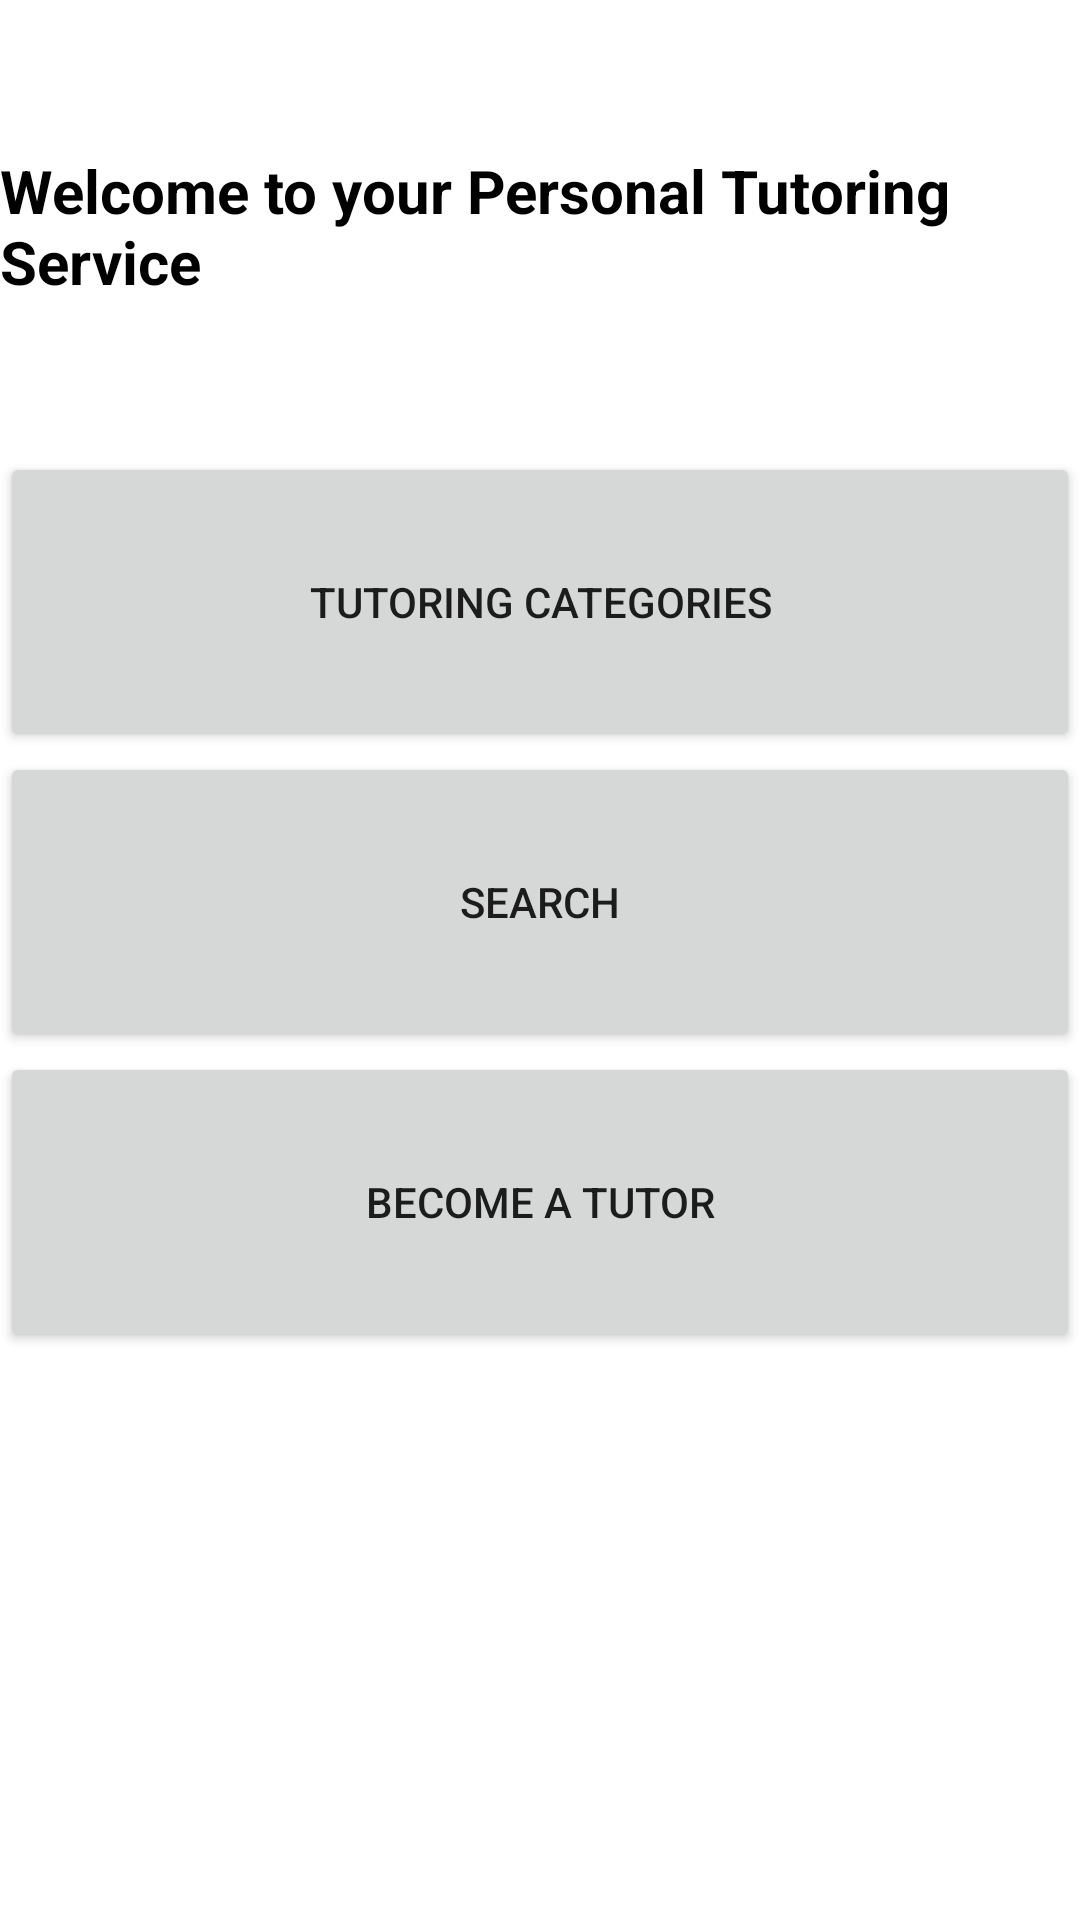

Here is an Android app screen rendered from its layout file. Give the layout XML and the strings, colors and styles it references.
<!-- AndroidManifest.xml: application theme Theme.PTS -->
<!-- res/layout/activity_homepage.xml -->
<?xml version="1.0" encoding="utf-8"?>
<androidx.constraintlayout.widget.ConstraintLayout xmlns:android="http://schemas.android.com/apk/res/android"
    xmlns:app="http://schemas.android.com/apk/res-auto"
    xmlns:tools="http://schemas.android.com/tools"
    android:layout_width="match_parent"
    android:layout_height="match_parent"
    tools:context=".HomePage.HomePageActivity">

    <TextView
        android:id="@+id/textView"
        android:layout_width="wrap_content"
        android:layout_height="wrap_content"
        android:layout_marginTop="50dp"
        android:text="Welcome to your Personal Tutoring Service"
        android:textColor="@color/black"
        android:textSize="20dp"
        android:textStyle="bold"
        app:layout_constraintEnd_toEndOf="parent"
        app:layout_constraintHorizontal_bias="0.592"
        app:layout_constraintStart_toStartOf="parent"
        app:layout_constraintTop_toTopOf="parent" />

    <ScrollView
        android:layout_width="0dp"
        android:layout_height="0dp"
        android:layout_marginTop="50dp"
        app:layout_constraintBottom_toBottomOf="parent"
        app:layout_constraintEnd_toEndOf="parent"
        app:layout_constraintHorizontal_bias="0.0"
        app:layout_constraintStart_toStartOf="parent"
        app:layout_constraintTop_toBottomOf="@+id/textView"
        app:layout_constraintVertical_bias="1.0">

        <LinearLayout
            android:layout_width="match_parent"
            android:layout_height="match_parent"
            android:orientation="vertical">

            <Button
                android:id="@+id/btnTutoringCategories"
                android:layout_width="match_parent"
                android:layout_height="100dp"
                android:text="Tutoring Categories" />

            <Button
                android:id="@+id/btnSearchHome"
                android:layout_width="match_parent"
                android:layout_height="100dp"
                android:text="Search" />

            <Button
                android:id="@+id/btnBecomeATutor"
                android:layout_width="match_parent"
                android:layout_height="100dp"
                android:text="Become a Tutor" />
        </LinearLayout>
    </ScrollView>

</androidx.constraintlayout.widget.ConstraintLayout>
<!-- resources referenced by this layout -->
<resources>
  <style name="Theme.PTS" parent="Theme.MaterialComponents.DayNight.DarkActionBar">
          
          <item name="colorPrimary">@color/purple_500</item>
          <item name="colorPrimaryVariant">@color/purple_700</item>
          <item name="colorOnPrimary">@color/white</item>
          
          <item name="colorSecondary">@color/teal_200</item>
          <item name="colorSecondaryVariant">@color/teal_700</item>
          <item name="colorOnSecondary">@color/black</item>
          
          <item name="android:statusBarColor" tools:targetApi="l">?attr/colorPrimaryVariant</item>
          
      </style>
  <!-- not gathered from this repository: default colours our renderer supplied (Android Studio template values) -->
  <color name="purple_500">#FF6200EE</color>
  <color name="purple_700">#FF3700B3</color>
  <color name="teal_200">#FF03DAC5</color>
  <color name="teal_700">#FF018786</color>
  <color name="black">#FF000000</color>
  <color name="white">#FFFFFFFF</color>
</resources>
